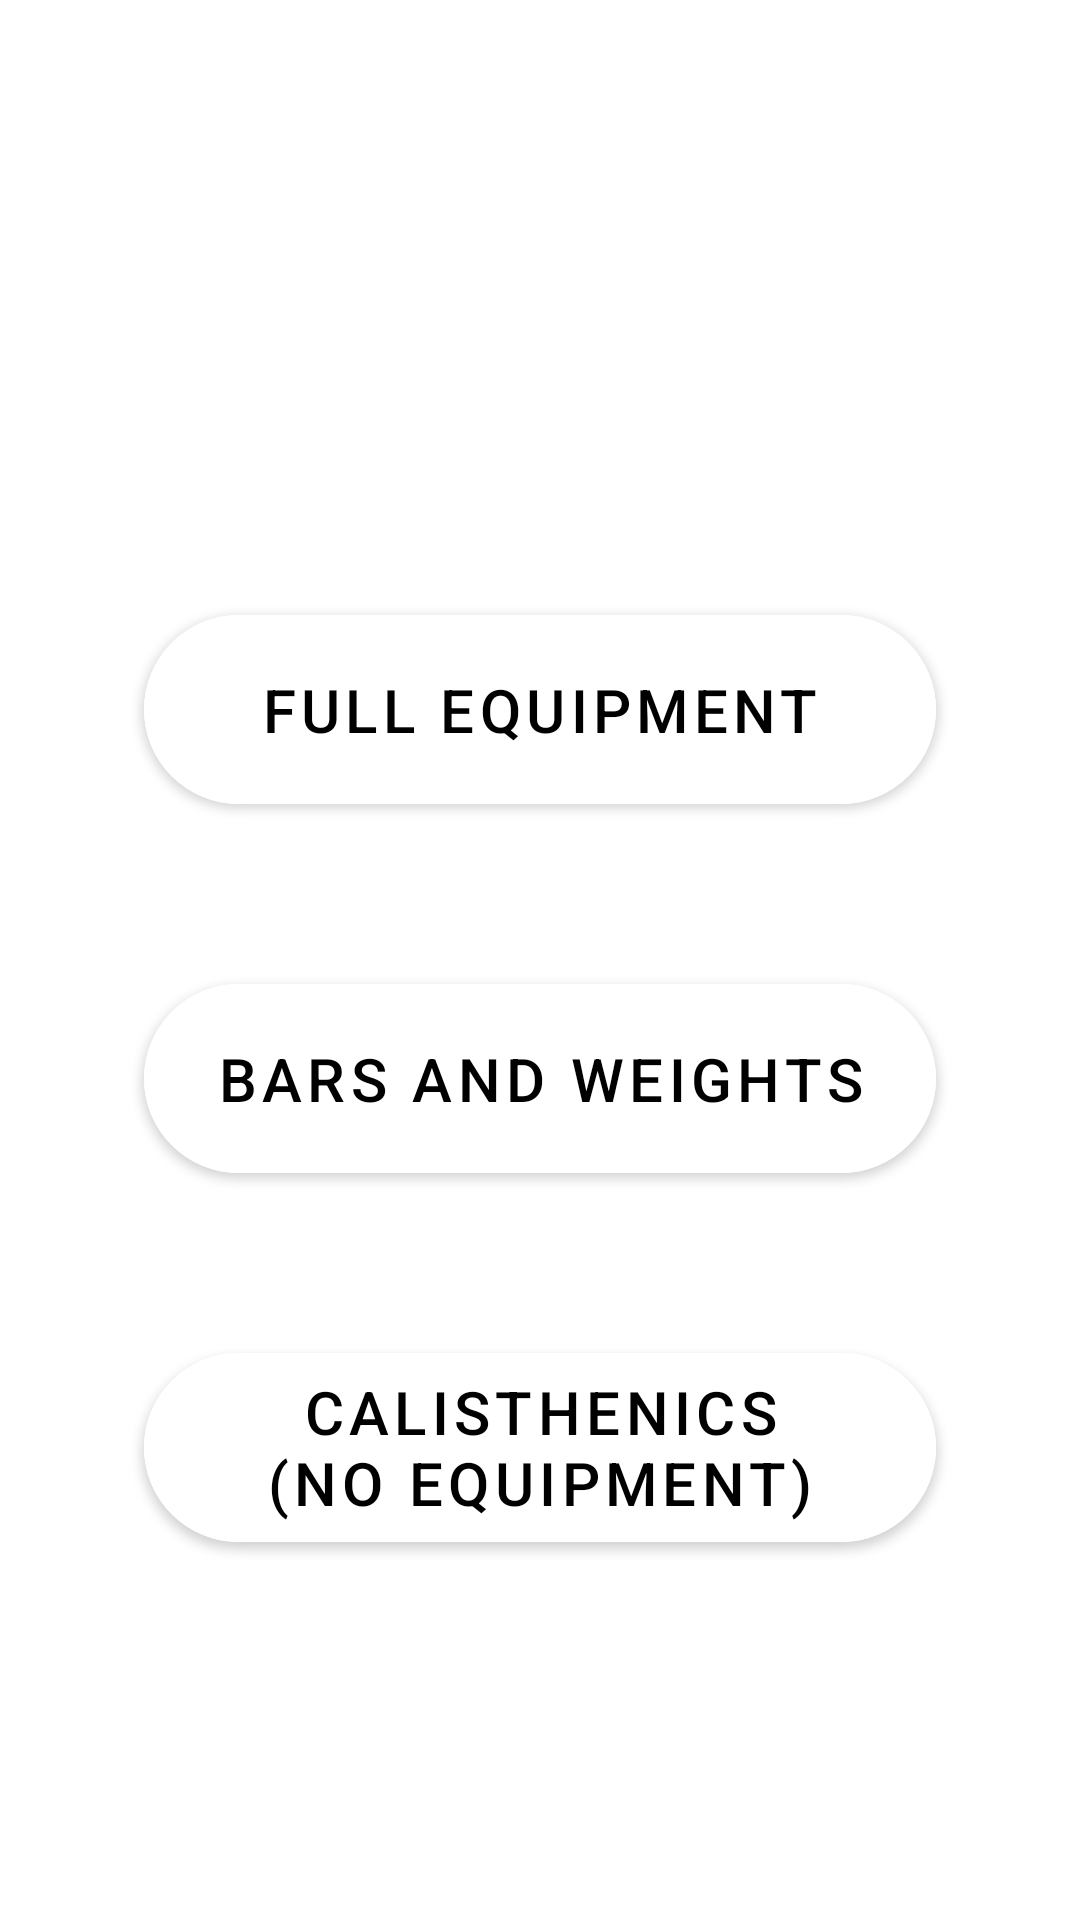

The Android layout XML behind this screen, and the referenced resources:
<!-- AndroidManifest.xml: application theme Theme.GymX -->
<!-- res/layout/activity_machines.xml -->
<?xml version="1.0" encoding="utf-8"?>
<androidx.constraintlayout.widget.ConstraintLayout xmlns:android="http://schemas.android.com/apk/res/android"
    xmlns:app="http://schemas.android.com/apk/res-auto"
    xmlns:tools="http://schemas.android.com/tools"
    android:layout_width="match_parent"
    android:layout_height="match_parent"
    tools:context=".MachinesActivity">

    <ImageView
        android:id="@+id/machines_background_imageView"
        android:layout_width="fill_parent"
        android:layout_height="fill_parent"
        android:scaleType="centerCrop"
        app:layout_constraintBottom_toBottomOf="parent"
        app:layout_constraintEnd_toEndOf="parent"
        app:layout_constraintHorizontal_bias="0.0"
        app:layout_constraintStart_toStartOf="parent"
        app:layout_constraintTop_toTopOf="parent"
        app:layout_constraintVertical_bias="0.0"
        app:srcCompat="@drawable/machines_background" />

    <ImageView
        android:id="@+id/logo_imageView"
        android:layout_width="0dp"
        android:layout_height="76dp"
        android:layout_marginStart="256dp"
        android:layout_marginTop="16dp"
        app:layout_constraintEnd_toEndOf="parent"
        app:layout_constraintHorizontal_bias="0.915"
        app:layout_constraintStart_toStartOf="parent"
        app:layout_constraintTop_toTopOf="parent"
        app:srcCompat="@drawable/white_logo_transparent" />

    <com.google.android.material.button.MaterialButton
        android:id="@+id/full_equipment_button"
        android:layout_width="0dp"
        android:layout_height="75dp"
        android:layout_marginStart="48dp"
        android:layout_marginEnd="48dp"
        android:layout_marginBottom="48dp"
        android:backgroundTint="@color/white"


        android:text="Full equipment"
        android:textColor="@color/black"
        android:textSize="20sp"
        app:cornerRadius="75dp"
        app:layout_constraintBottom_toTopOf="@+id/bars_and_weights_button"
        app:layout_constraintEnd_toEndOf="parent"
        app:layout_constraintStart_toStartOf="parent" />

    <com.google.android.material.button.MaterialButton
        android:id="@+id/bars_and_weights_button"
        android:layout_width="0dp"
        android:layout_height="75dp"
        android:layout_marginStart="48dp"
        android:layout_marginEnd="48dp"
        android:layout_marginBottom="48dp"
        android:backgroundTint="@color/white"

        android:text="Bars and weights"
        android:textColor="@color/black"
        android:textSize="20sp"
        app:cornerRadius="75dp"
        app:layout_constraintBottom_toTopOf="@+id/calisthenics_button"
        app:layout_constraintEnd_toEndOf="parent"
        app:layout_constraintStart_toStartOf="parent" />

    <com.google.android.material.button.MaterialButton
        android:id="@+id/calisthenics_button"
        android:layout_width="0dp"
        android:layout_height="75dp"
        android:layout_marginStart="48dp"
        android:layout_marginEnd="48dp"
        android:layout_marginBottom="120dp"
        android:backgroundTint="@color/white"
        android:text="Calisthenics                  (No equipment)"
        android:textColor="@color/black"
        android:textSize="20dp"
        app:cornerRadius="75dp"
        app:layout_constraintBottom_toBottomOf="parent"
        app:layout_constraintEnd_toEndOf="parent"
        app:layout_constraintStart_toStartOf="parent" />

    <TextView
        android:id="@+id/top_text_view"
        android:layout_width="0dp"
        android:layout_height="wrap_content"
        android:layout_marginStart="16dp"
        android:layout_marginTop="58dp"
        android:layout_marginEnd="48dp"
        android:text="Please choose what equipment is at your disposal:"
        android:textColor="@color/white"
        android:textSize="20sp"
        app:layout_constraintBottom_toTopOf="@+id/full_equipment_button"
        app:layout_constraintEnd_toEndOf="parent"
        app:layout_constraintHorizontal_bias="1.0"
        app:layout_constraintStart_toStartOf="parent"
        app:layout_constraintTop_toTopOf="@+id/machines_background_imageView" />

</androidx.constraintlayout.widget.ConstraintLayout>
<!-- resources referenced by this layout -->
<resources>
  <!-- drawable white_logo_transparent: png bitmap (drawable, 7988 bytes) -->
  <style name="Theme.GymX" parent="Theme.MaterialComponents.DayNight.DarkActionBar">
          
          <item name="colorPrimary">@color/purple_500</item>
          <item name="colorPrimaryVariant">@color/purple_700</item>
          <item name="colorOnPrimary">@color/white</item>
          
          <item name="colorSecondary">@color/teal_200</item>
          <item name="colorSecondaryVariant">@color/teal_700</item>
          <item name="colorOnSecondary">@color/black</item>
          
          <item name="android:statusBarColor" tools:targetApi="l">?attr/colorPrimaryVariant</item>
          
      </style>
  <!-- not gathered from this repository: default colours our renderer supplied (Android Studio template values) -->
  <color name="purple_500">#FF6200EE</color>
  <color name="purple_700">#FF3700B3</color>
  <color name="teal_200">#FF03DAC5</color>
  <color name="teal_700">#FF018786</color>
  <color name="black">#FF000000</color>
  <color name="white">#FFFFFFFF</color>
</resources>
